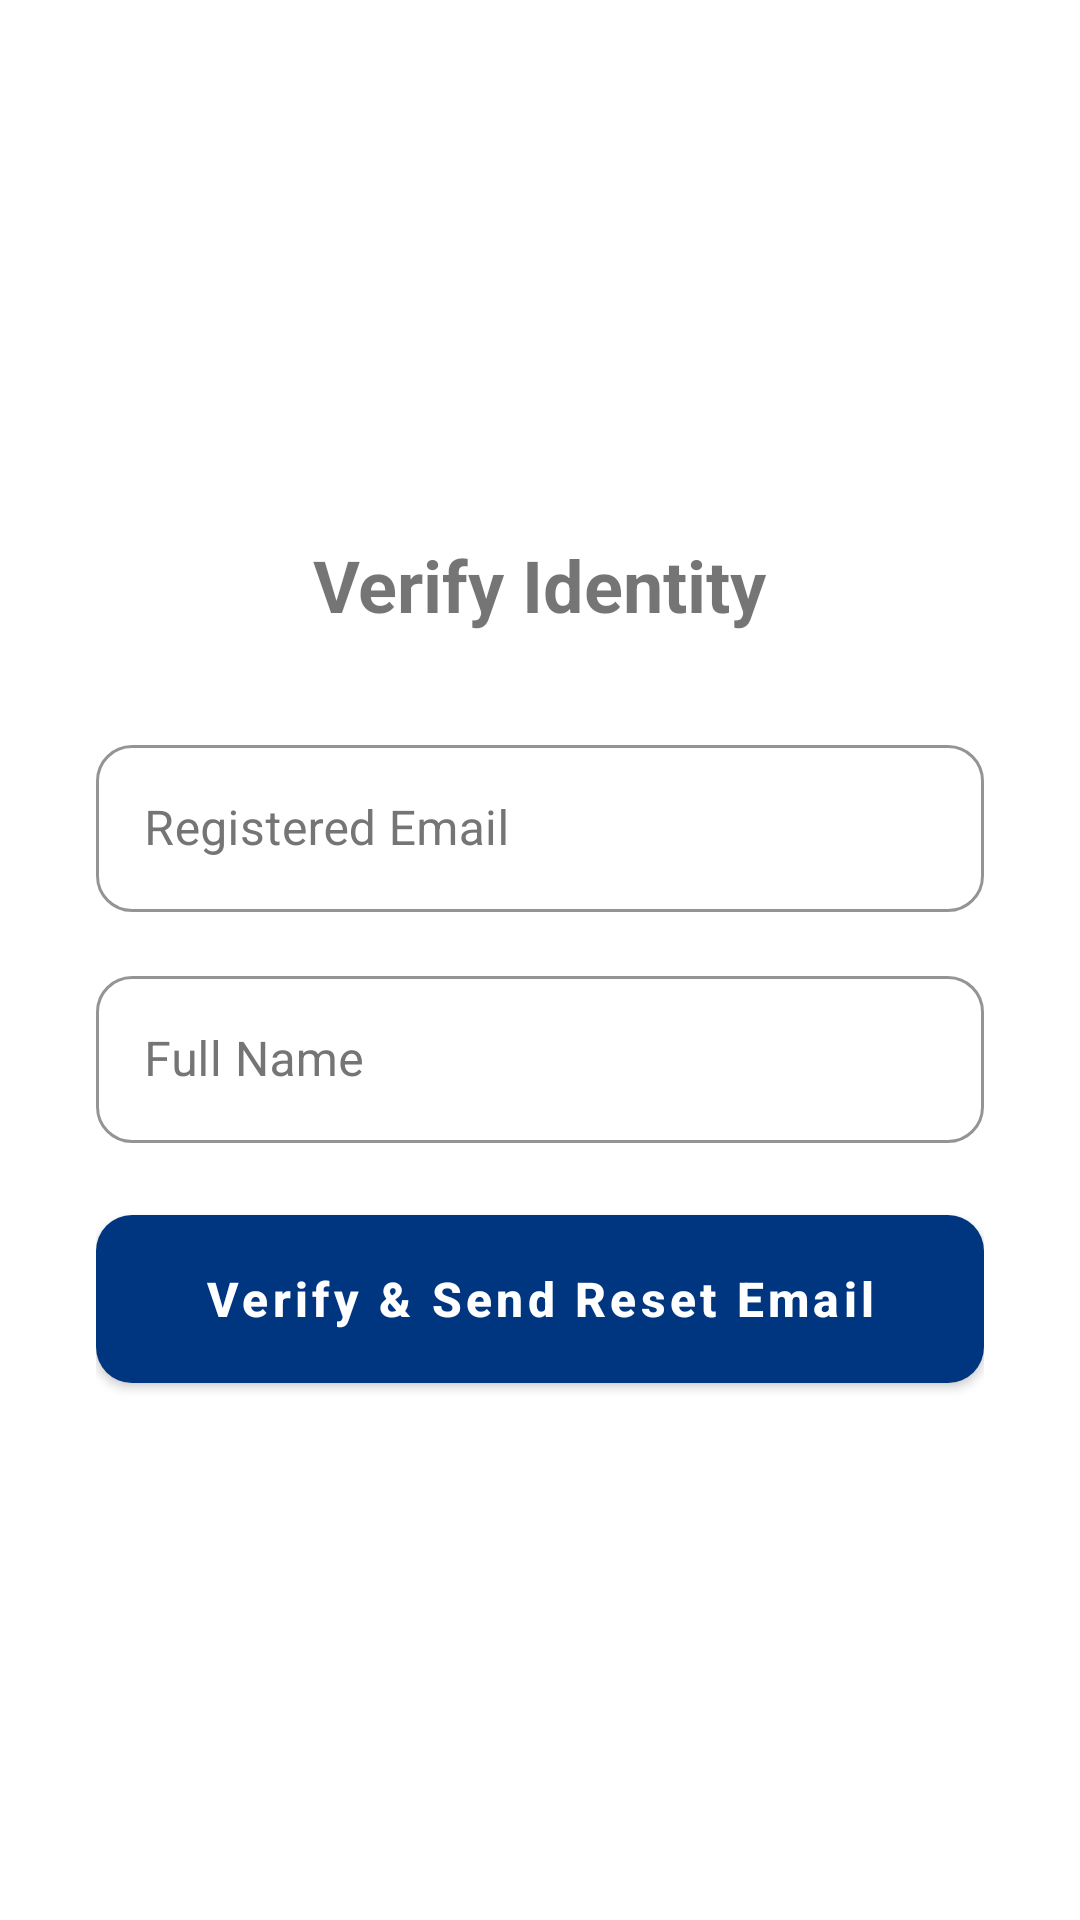

The Android layout XML behind this screen, and the referenced resources:
<!-- AndroidManifest.xml: application theme Theme.AgodaApp -->
<!-- res/layout/activity_forgot_password.xml -->
<?xml version="1.0" encoding="utf-8"?>
<LinearLayout xmlns:android="http://schemas.android.com/apk/res/android"
    xmlns:app="http://schemas.android.com/apk/res-auto"
    android:layout_width="match_parent"
    android:layout_height="match_parent"
    android:orientation="vertical"
    android:padding="32dp"
    android:gravity="center">

    <TextView
        android:layout_width="wrap_content"
        android:layout_height="wrap_content"
        android:text="Verify Identity"
        android:textSize="24sp"
        android:textStyle="bold"
        android:layout_marginBottom="32dp"/>

    <com.google.android.material.textfield.TextInputLayout
        android:id="@+id/tilEmail"
        android:layout_width="match_parent"
        android:layout_height="wrap_content"
        android:hint="Registered Email"
        android:layout_marginBottom="16dp">
        <com.google.android.material.textfield.TextInputEditText
            android:id="@+id/etEmail"
            android:layout_width="match_parent"
            android:layout_height="wrap_content"
            android:inputType="textEmailAddress"/>
    </com.google.android.material.textfield.TextInputLayout>

    <com.google.android.material.textfield.TextInputLayout
        android:id="@+id/tilFullName"
        android:layout_width="match_parent"
        android:layout_height="wrap_content"
        android:hint="Full Name"
        android:layout_marginBottom="24dp">
        <com.google.android.material.textfield.TextInputEditText
            android:id="@+id/etFullName"
            android:layout_width="match_parent"
            android:layout_height="wrap_content"
            android:inputType="textPersonName"/>
    </com.google.android.material.textfield.TextInputLayout>

    <com.google.android.material.button.MaterialButton
        android:id="@+id/btnVerify"
        android:layout_width="match_parent"
        android:layout_height="56dp"
        android:text="Verify &amp; Send Reset Email" />

</LinearLayout>
<!-- resources referenced by this layout -->
<resources>
  <style name="Theme.AgodaApp" parent="Theme.MaterialComponents.Light.NoActionBar">
          
          <item name="colorPrimary">@color/agoda_blue</item>
          <item name="colorPrimaryVariant">@color/agoda_blue_dark</item>
          <item name="colorOnPrimary">@color/white</item>
  
          
          <item name="colorSecondary">@color/agoda_blue</item>
          <item name="colorSecondaryVariant">@color/agoda_blue_dark</item>
          <item name="colorOnSecondary">@color/white</item>
  
          
          <item name="android:windowBackground">@color/white</item>
          <item name="colorSurface">@color/white</item>
          <item name="colorOnSurface">@color/gray_900</item>
  
          
          <item name="android:statusBarColor">@color/white</item>
          <item name="android:windowLightStatusBar">true</item>
  
          
          <item name="textInputStyle">@style/Widget.Agoda.TextInputLayout</item>
          <item name="materialButtonStyle">@style/Widget.Agoda.Button</item>
          <item name="materialCardViewStyle">@style/Widget.Agoda.CardView</item>
          <item name="toolbarStyle">@style/Widget.Agoda.Toolbar</item>
      </style>
  <color name="agoda_blue">#003580</color>
  <color name="agoda_blue_dark">#00224F</color>
  <color name="white">#FFFFFFFF</color>
  <color name="gray_900">#212121</color>
  <style name="Widget.Agoda.TextInputLayout" parent="Widget.MaterialComponents.TextInputLayout.OutlinedBox">
          <item name="boxStrokeColor">@color/agoda_blue</item>
          <item name="hintTextColor">@color/agoda_blue</item>
          <item name="android:textColorHint">@color/gray_600</item>
          <item name="boxCornerRadiusTopStart">12dp</item>
          <item name="boxCornerRadiusTopEnd">12dp</item>
          <item name="boxCornerRadiusBottomStart">12dp</item>
          <item name="boxCornerRadiusBottomEnd">12dp</item>
      </style>
  <style name="Widget.Agoda.Button" parent="Widget.MaterialComponents.Button">
          <item name="cornerRadius">12dp</item>
          <item name="android:insetTop">0dp</item>
          <item name="android:insetBottom">0dp</item>
          <item name="textAllCaps">false</item>
          <item name="android:textSize">16sp</item>
          <item name="android:textStyle">bold</item>
      </style>
  <style name="Widget.Agoda.CardView" parent="Widget.MaterialComponents.CardView">
          <item name="cardCornerRadius">16dp</item>
          <item name="cardElevation">4dp</item>
      </style>
  <style name="Widget.Agoda.Toolbar" parent="Widget.MaterialComponents.Toolbar">
          <item name="android:background">@color/white</item>
          <item name="titleTextColor">@color/agoda_blue</item>
          <item name="subtitleTextColor">@color/gray_600</item>
          <item name="navigationIconTint">@color/agoda_blue</item>
      </style>
  <color name="gray_600">#757575</color>
</resources>
